Image classification data set "image" (CedricSanchezGithub/ETL on GitHub). Class labels (18): beaver, black bear, bob cat, coyote, elephant, goose, gray fox, horse, lion, mink, mouse, mule deer, otter, raccoon, rat, skunk, turkey, western grey squirrel.

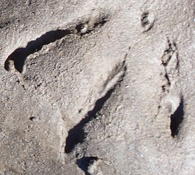
Label: turkey

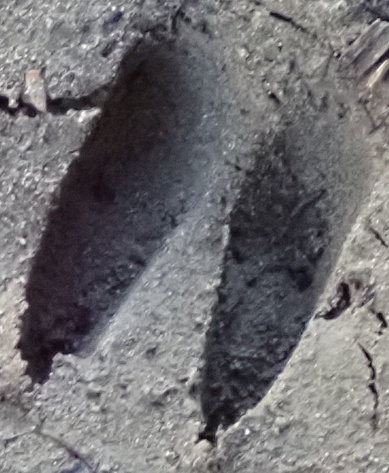
Label: mule deer

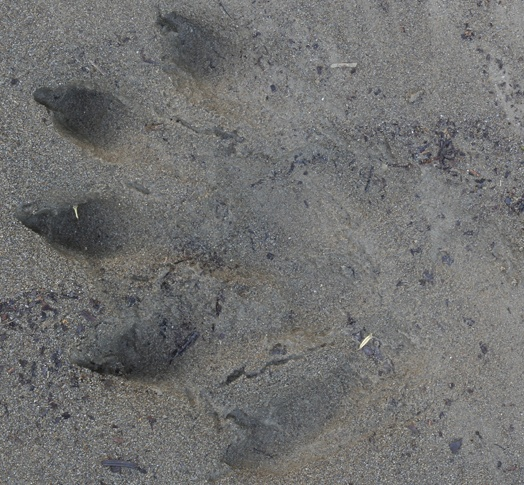
Label: otter

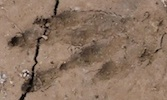
Label: beaver

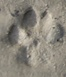
Label: gray fox

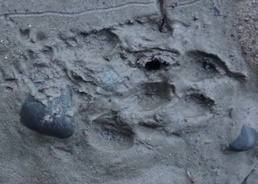
Label: mink
